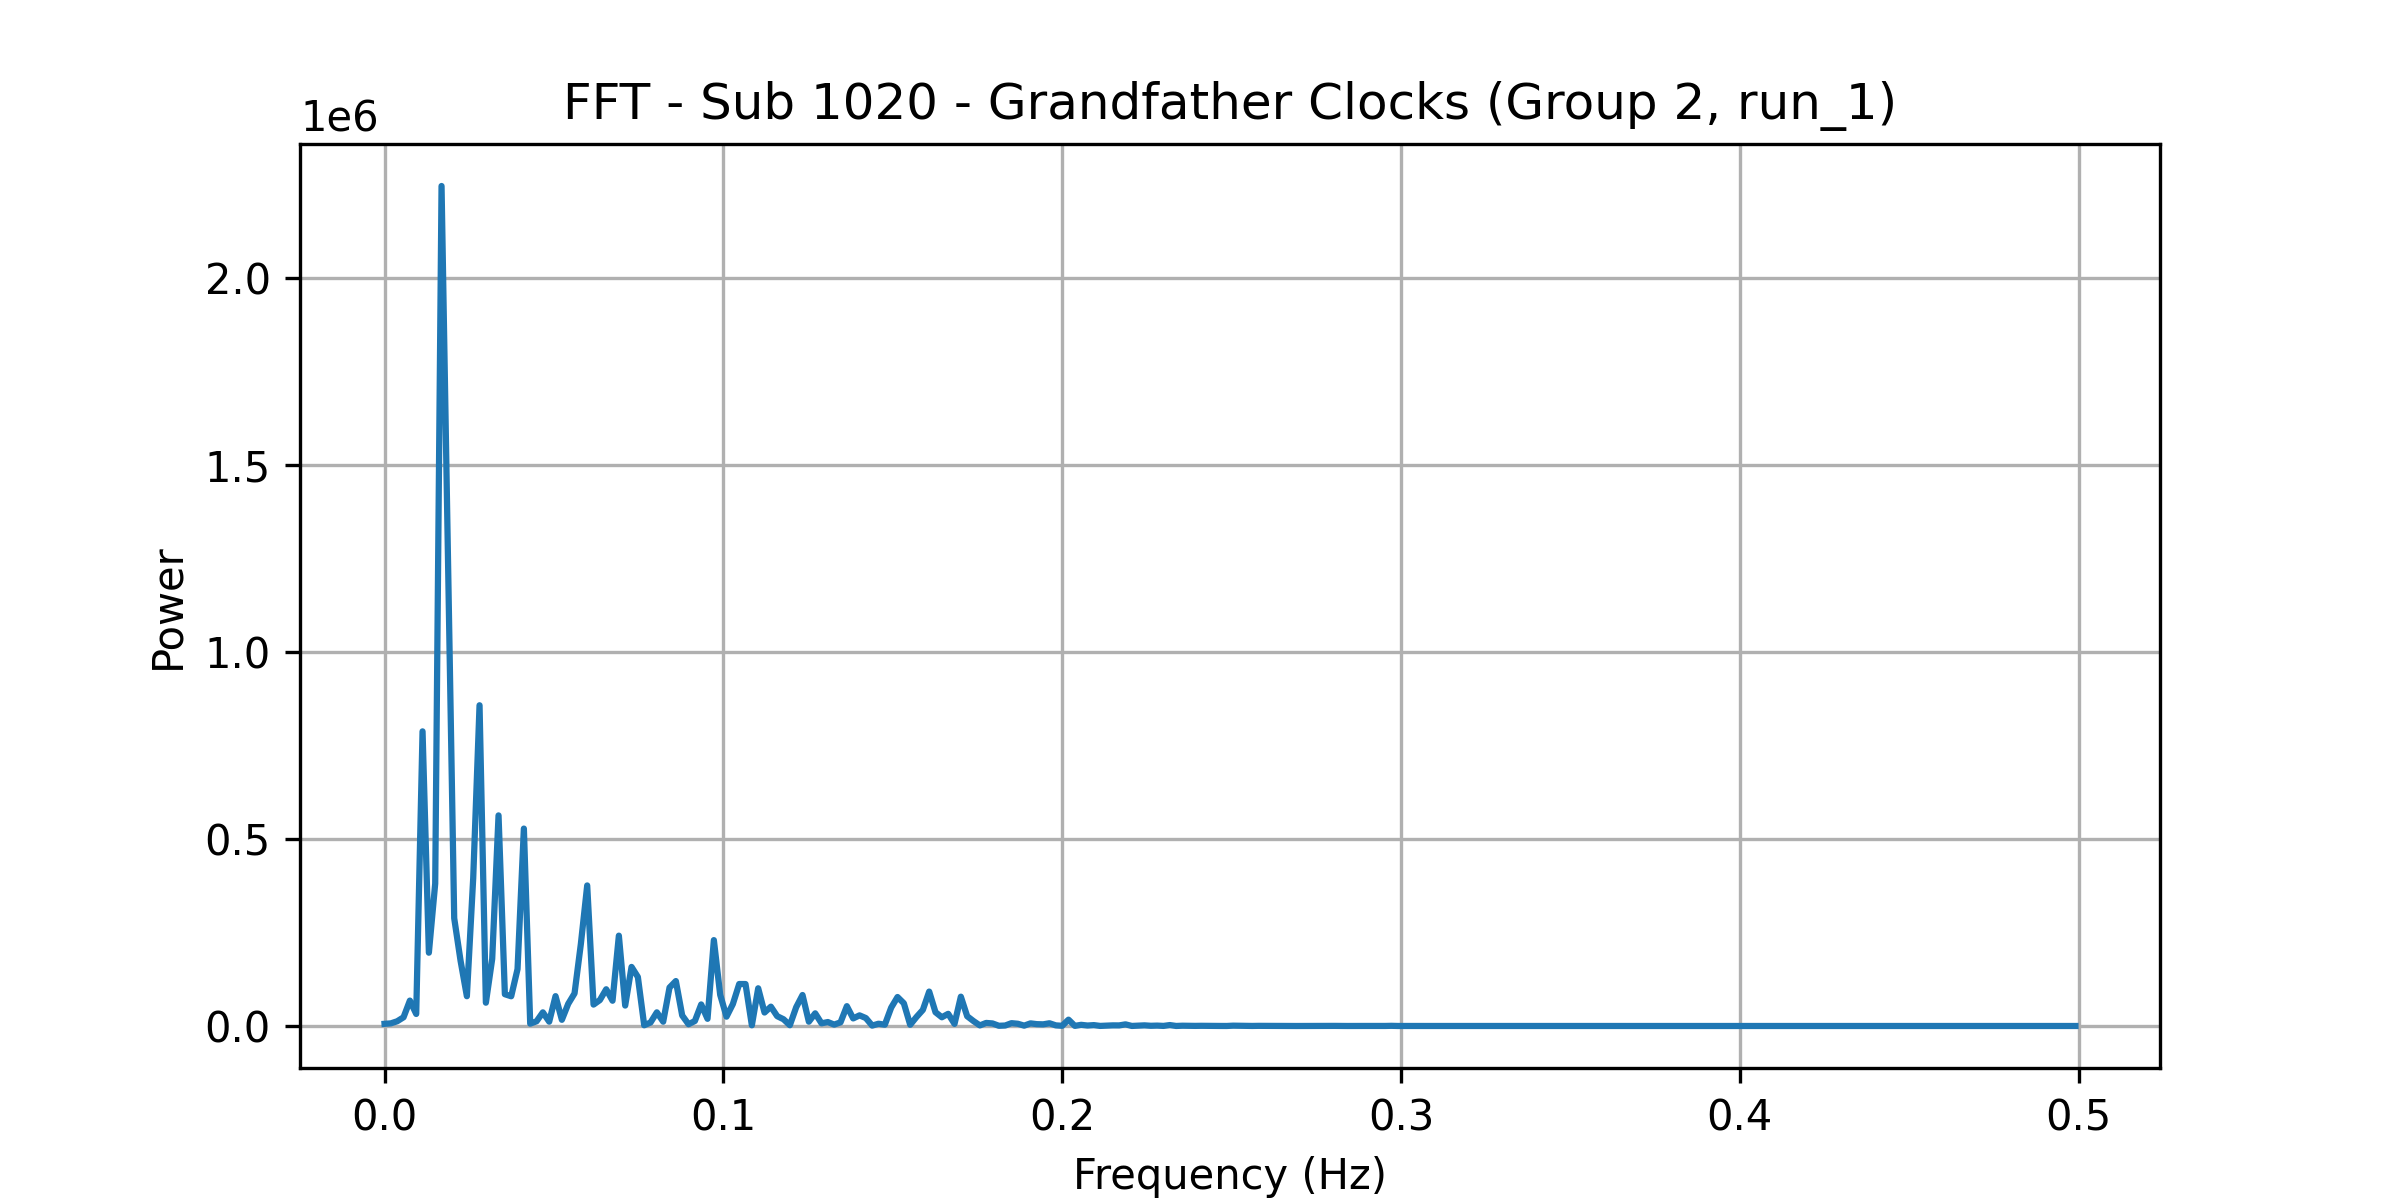

The file beside this chart, header and first rows:
frequency, power
0.0, 5798
0.001869, 7049
0.003738, 12673
0.005607, 23333
0.007477, 67920
0.009346, 32167
0.01121, 787823
0.01308, 195996
0.01495, 380919
0.01682, 2246041
0.01869, 1271472
0.02056, 288249
0.02243, 174758
0.0243, 79640
0.02617, 395467
0.02804, 857611
0.02991, 62317
0.03178, 179682
0.03364, 563117
0.03551, 84980
0.03738, 79461
0.03925, 152176
0.04112, 527856
0.04299, 6231
0.04486, 12536
0.04673, 36510
0.0486, 11535
0.05047, 79846
0.05234, 16556
0.05421, 59184
0.05607, 87153
0.05794, 219695
0.05981, 375819
0.06168, 57234
0.06355, 69329
0.06542, 98250
0.06729, 67559
0.06916, 241569
0.07103, 54673
0.0729, 157948
0.07477, 131117
0.07664, 1953
0.0785, 9346
0.08037, 36553
0.08224, 11481
0.08411, 102829
0.08598, 120214
0.08785, 28179
0.08972, 4664
0.09159, 13319
0.09346, 57623
0.09533, 19179
0.0972, 229636
0.09907, 83262
0.1009, 24984
0.1028, 58649
0.1047, 112265
0.1065, 112207
0.1084, 1874
0.1103, 100883
... 208 more rows
